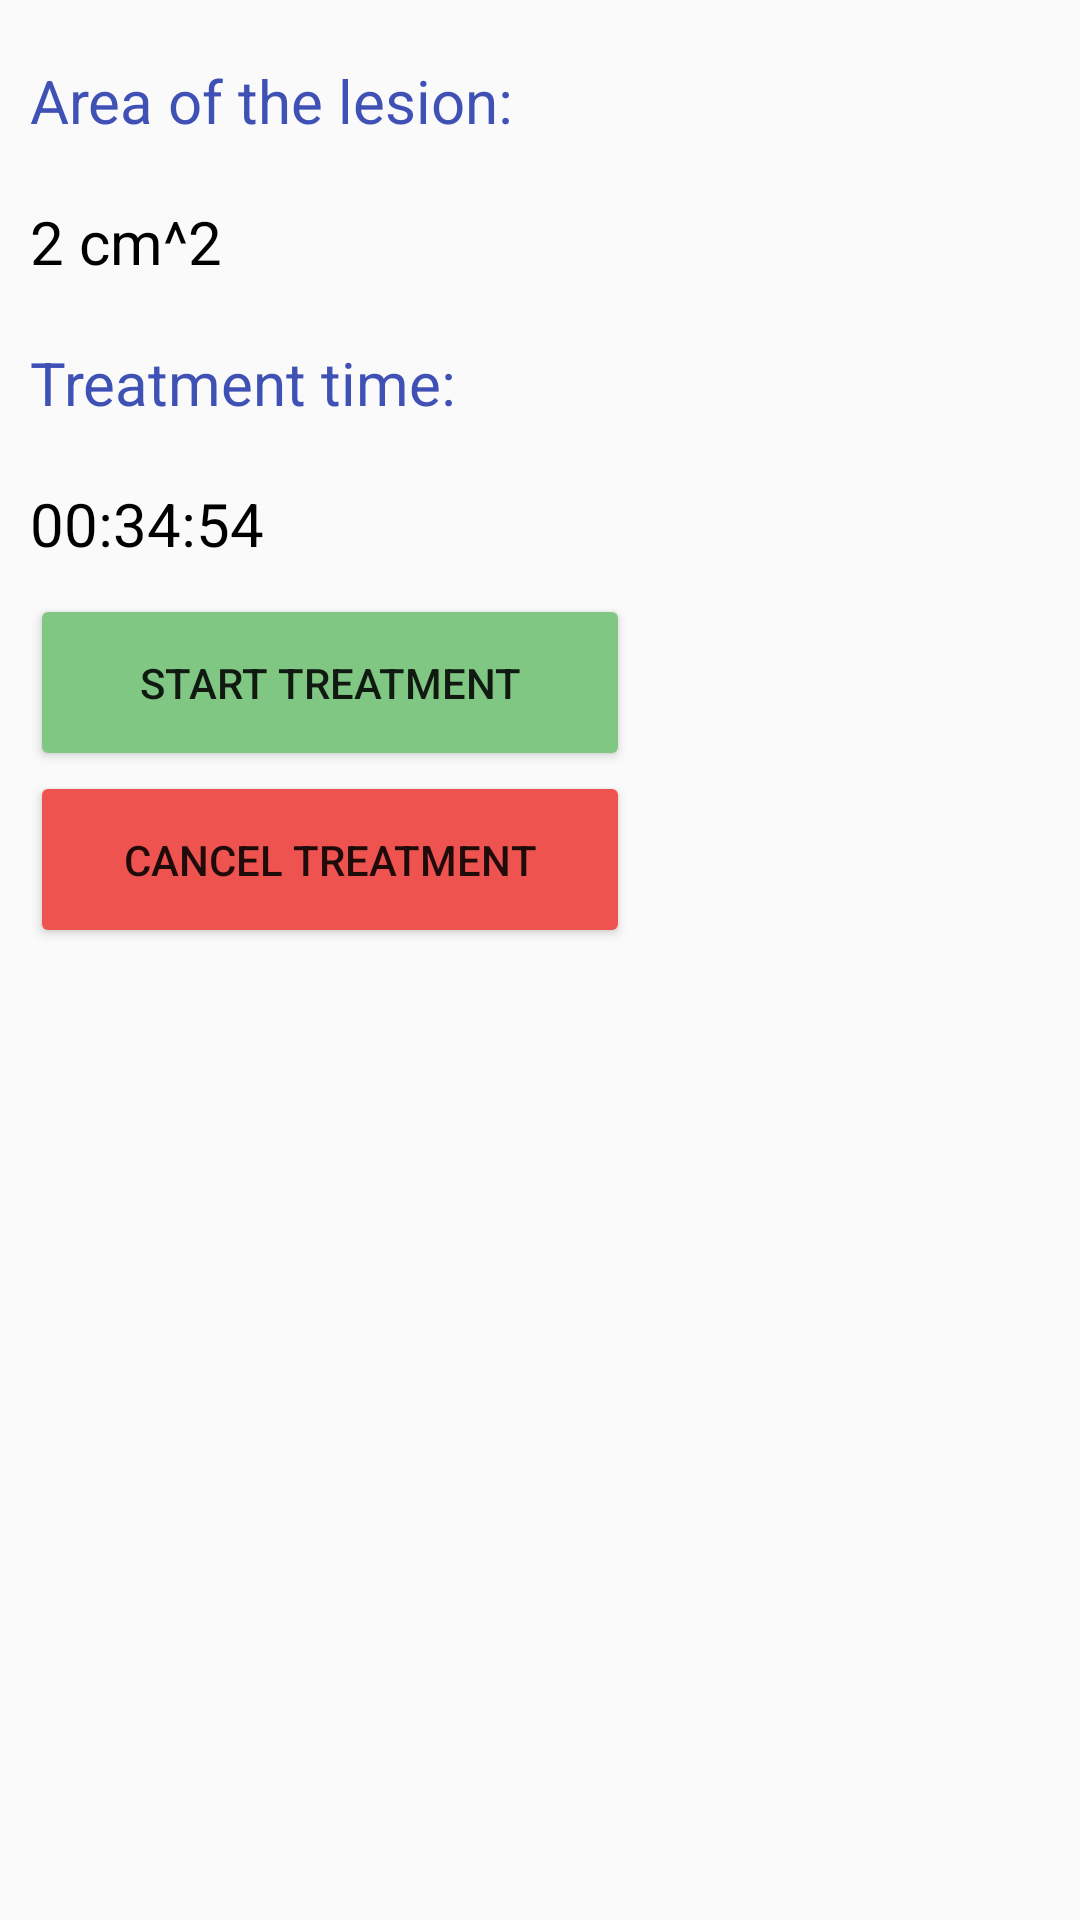

Layout XML and referenced resources for this Android screen:
<!-- AndroidManifest.xml: application theme AppTheme -->
<!-- res/layout/activity_treat_detail.xml -->
<LinearLayout xmlns:android="http://schemas.android.com/apk/res/android"
    android:layout_height="fill_parent"
    android:layout_width="fill_parent"
    android:orientation="vertical" >

    <TextView
        android:layout_width="wrap_content"
        android:layout_height="wrap_content"
        android:layout_marginTop="20dp"
        android:layout_marginLeft="10dp"
        android:textColor="#3F51B5"
        android:text="Area of the lesion:"
        style="@style/CustomText" />

    <TextView
        android:layout_width="wrap_content"
        android:layout_height="wrap_content"
        android:layout_marginTop="20dp"
        android:text="2 cm^2"
        android:layout_marginLeft="10dp"
        style="@style/CustomText" />

    <TextView
        android:layout_width="wrap_content"
        android:layout_height="wrap_content"
        android:layout_marginTop="20dp"
        android:text="Treatment time:"
        android:layout_marginLeft="10dp"
        android:textColor="#3F51B5"
        style="@style/CustomText" />

    <RelativeLayout
        android:layout_width="match_parent"
        android:layout_height="wrap_content">

        <TextView
            android:id="@+id/treatmentTime"
            android:layout_width="wrap_content"
            android:layout_height="wrap_content"
            android:text="00:34:54"
            android:layout_marginTop="20dp"
            android:layout_marginLeft="10dp"
            style="@style/CustomText" />

        <Button
            android:id="@+id/timerStart"
            android:layout_below="@id/treatmentTime"
            android:padding="20dp"
            android:layout_marginTop="10dp"
            android:layout_marginStart="10dp"
            android:layout_width="200dp"
            android:onClick="startTimer"
            android:text="Start Treatment"
            android:backgroundTint="#81C784"
            android:layout_height="wrap_content" />

        <Button
            android:id="@+id/timerStop"
            android:layout_below="@id/timerStart"
            android:padding="20dp"
            android:layout_width="200dp"
            android:layout_marginStart="10dp"
            android:onClick="cancelTreatment"
            android:text="Cancel Treatment"
            android:backgroundTint="#EF5350"
            android:layout_height="wrap_content" />

    </RelativeLayout>

</LinearLayout>
<!-- resources referenced by this layout -->
<resources>
  <style name="CustomText">
          <item name="android:textSize">20sp</item>
          <item name="android:textColor">#000000</item>
      </style>
  <style name="AppTheme" parent="Theme.AppCompat.Light.DarkActionBar">
          
          <item name="colorPrimary">#9E9E9E</item>
          <item name="colorPrimaryDark">#616161</item>
          <item name="colorAccent">#3F51B5</item>
      </style>
</resources>
